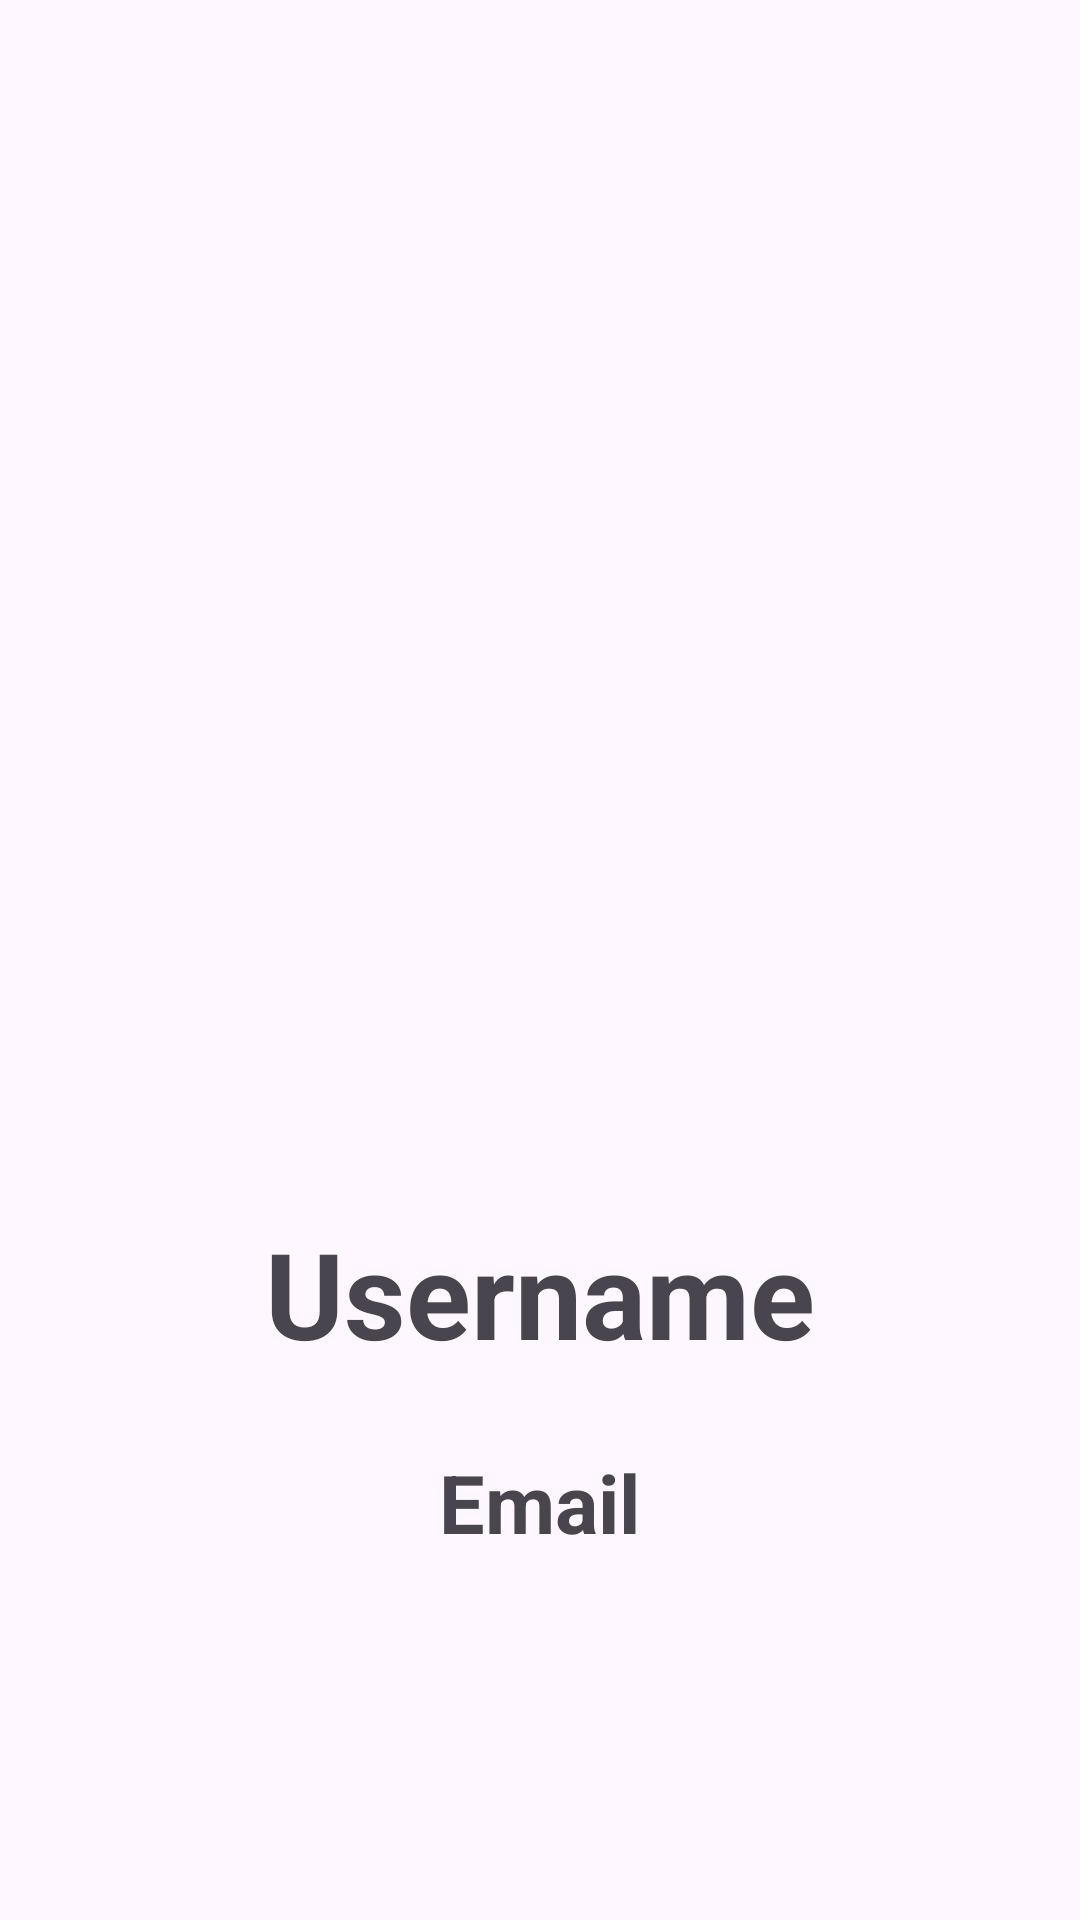

The Android layout XML behind this screen, and the referenced resources:
<!-- AndroidManifest.xml: application theme Theme.Kahootfront -->
<!-- res/layout/fragment_profile.xml -->
<LinearLayout xmlns:android="http://schemas.android.com/apk/res/android"
    android:layout_width="match_parent"
    android:layout_height="match_parent"
    android:orientation="vertical"
    android:padding="16dp"
    android:gravity="center">

    <ImageView
        android:id="@+id/userImageView"
        android:layout_width="250dp"
        android:layout_height="250dp"
        android:src="@mipmap/ic_launcher_round"
        android:layout_marginTop="8dp"/>
    <TextView
        android:id="@+id/usernameTextView"
        android:layout_width="wrap_content"
        android:layout_height="wrap_content"
        android:text="Username"
        android:textStyle="bold"
        android:textSize="40sp"
        android:layout_marginTop="25dp"/>

    <TextView
        android:id="@+id/emailTextView"
        android:layout_width="wrap_content"
        android:layout_height="wrap_content"
        android:text="Email"
        android:textStyle="bold"
        android:textSize="27sp"
        android:layout_marginTop="25dp"/>
</LinearLayout>
<!-- resources referenced by this layout -->
<resources>
  <style name="Theme.Kahootfront" parent="Base.Theme.Kahootfront" />
  <style name="Base.Theme.Kahootfront" parent="Theme.Material3.DayNight.NoActionBar">
          
          
      </style>
</resources>
